Run: headless pygame with SDL's dummy video driver; simulated clock (each Clock.tick advances the game by its frame time, no real sleeping); random seed 0; keys injected as events and as key.get_pressed() state; no mouse input.
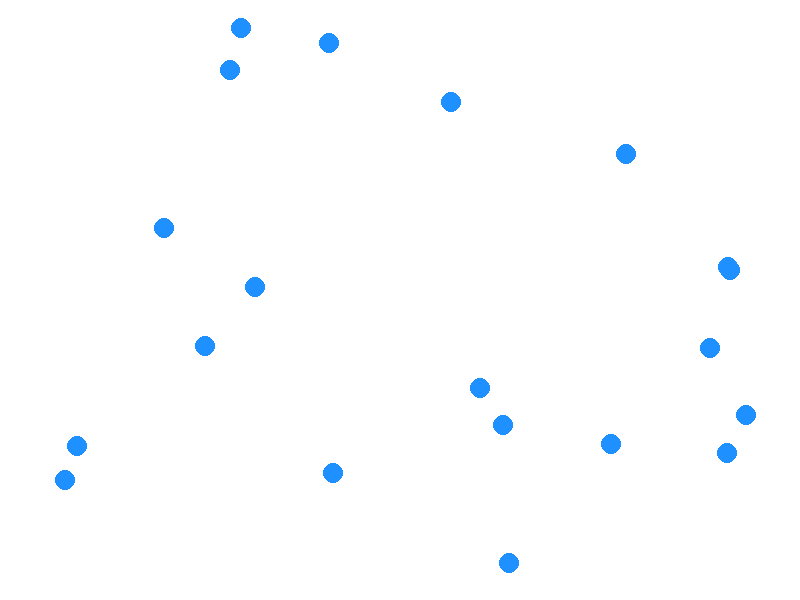
Frame 1 of 4 · flips 1–60 · no input
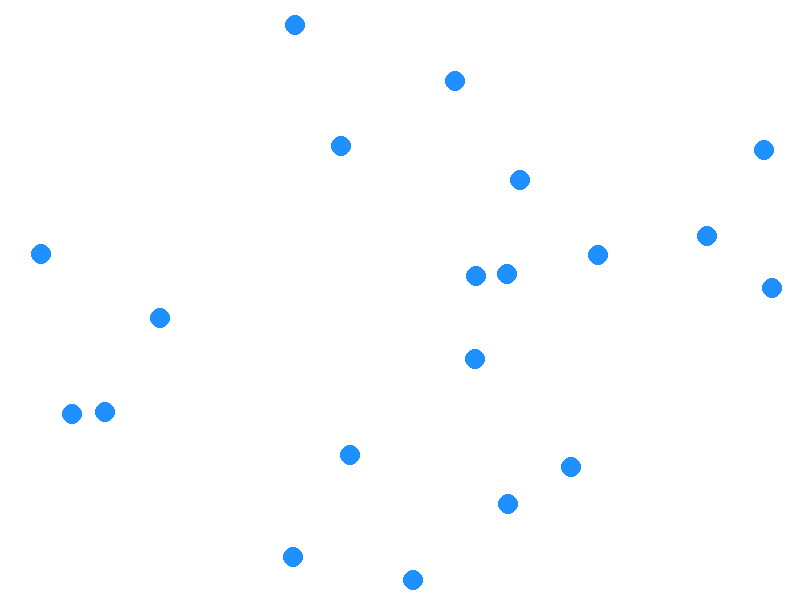
Frame 2 of 4 · flips 61–180 · tapped SPACE, RETURN · held RIGHT (→), D
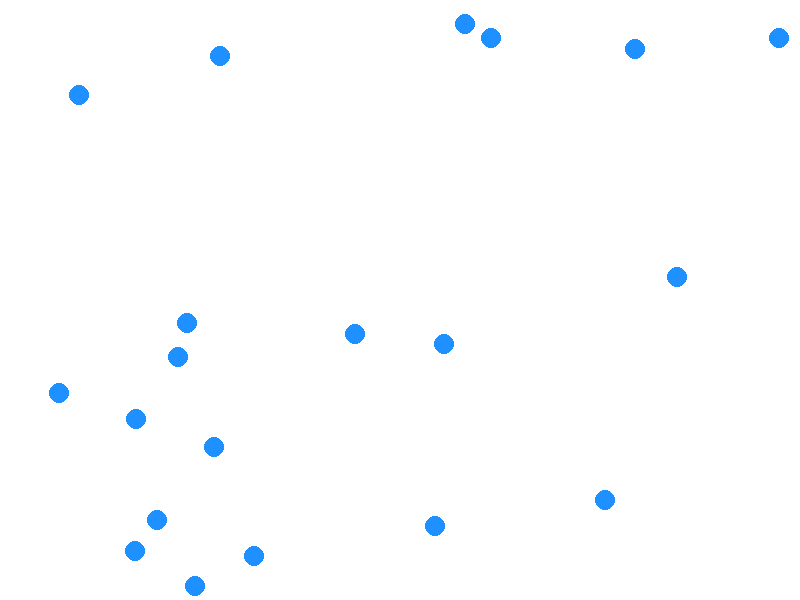
Frame 3 of 4 · flips 181–300 · held DOWN (↓), S
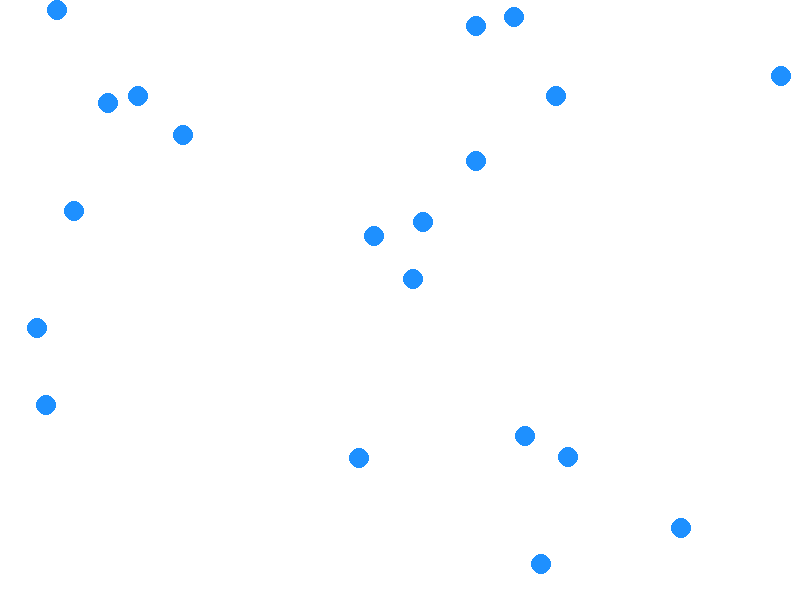
Frame 4 of 4 · flips 301–420 · held LEFT (←), A, UP (↑), W

The pygame program that drew these frames:

import random
import pygame

# Simulation parameters
WIDTH, HEIGHT = 800, 600
BACKGROUND_COLOR = (255, 255, 255)  # white background (transparent box concept)
BALL_COLOR = (30, 144, 255)  # dodger blue
NUM_BALLS = 20
BALL_RADIUS = 10
MAX_SPEED = 5

pygame.init()

screen = pygame.display.set_mode((WIDTH, HEIGHT))
pygame.display.set_caption('Brownian Motion Simulation')
clock = pygame.time.Clock()

class Ball:
    def __init__(self):
        self.x = random.uniform(BALL_RADIUS, WIDTH - BALL_RADIUS)
        self.y = random.uniform(BALL_RADIUS, HEIGHT - BALL_RADIUS)
        self.vx = random.uniform(-MAX_SPEED, MAX_SPEED)
        self.vy = random.uniform(-MAX_SPEED, MAX_SPEED)

    def update(self):
        # Add small random acceleration to simulate Brownian noise
        self.vx += random.uniform(-1, 1)
        self.vy += random.uniform(-1, 1)

        # Limit speed
        self.vx = max(min(self.vx, MAX_SPEED), -MAX_SPEED)
        self.vy = max(min(self.vy, MAX_SPEED), -MAX_SPEED)

        self.x += self.vx
        self.y += self.vy

        # Bounce off walls
        if self.x <= BALL_RADIUS or self.x >= WIDTH - BALL_RADIUS:
            self.vx = -self.vx
            self.x = max(BALL_RADIUS, min(self.x, WIDTH - BALL_RADIUS))
        if self.y <= BALL_RADIUS or self.y >= HEIGHT - BALL_RADIUS:
            self.vy = -self.vy
            self.y = max(BALL_RADIUS, min(self.y, HEIGHT - BALL_RADIUS))

    def draw(self, surface):
        pygame.draw.circle(surface, BALL_COLOR, (int(self.x), int(self.y)), BALL_RADIUS)

balls = [Ball() for _ in range(NUM_BALLS)]

running = True
while running:
    for event in pygame.event.get():
        if event.type == pygame.QUIT:
            running = False

    screen.fill(BACKGROUND_COLOR)

    for ball in balls:
        ball.update()
        ball.draw(screen)

    pygame.display.flip()
    clock.tick(60)  # Limit to 60 FPS

pygame.quit()
